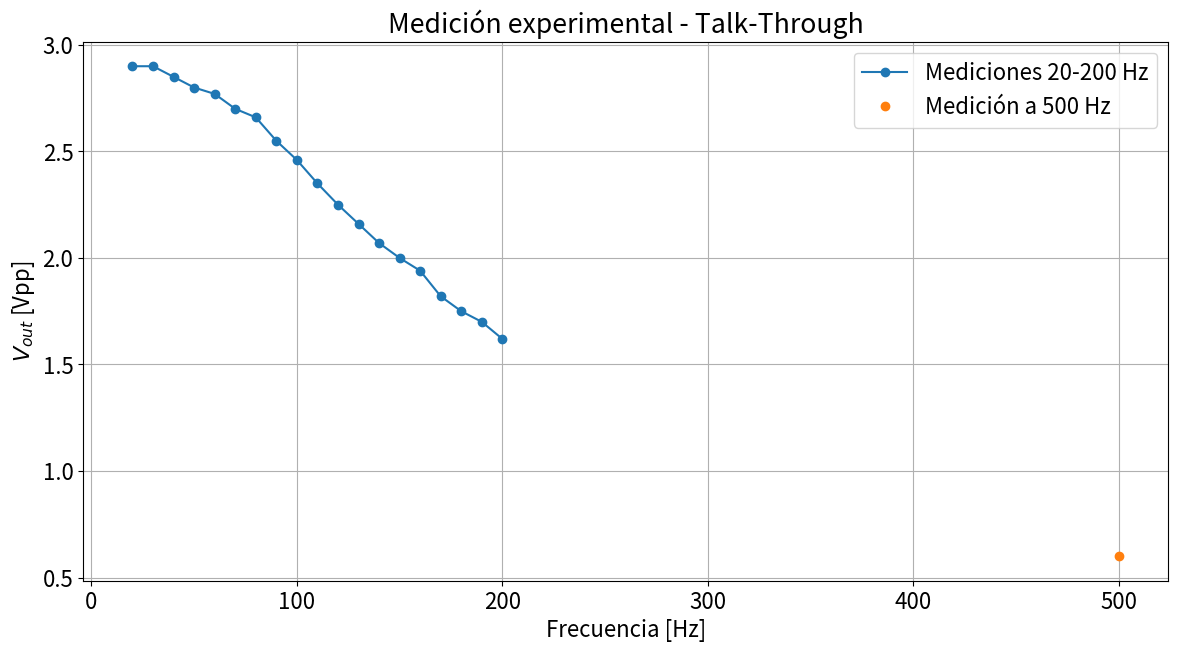

Recreate this plot in Python.
import numpy as np
import matplotlib.pyplot as plt


fig_sz_x = 14
fig_sz_y = 7
fig_font_size = 16

plt.rcParams.update({'font.size': fig_font_size})


frecuencia_tt = np.array([
    20, 30, 40, 50, 60, 70, 80, 90, 100, 110,
    120, 130, 140, 150, 160, 170, 180, 190, 200, 500
])

vout_tt = np.array([
    2.90, 2.90, 2.85, 2.80, 2.77, 2.70, 2.66, 2.55, 2.46, 2.35,
    2.25, 2.16, 2.07, 2.00, 1.94, 1.82, 1.75, 1.70, 1.62, 0.60
])


plt.figure(figsize=(fig_sz_x, fig_sz_y))

plt.plot(
    frecuencia_tt[:-1],
    vout_tt[:-1],
    marker='o',
    label='Mediciones 20-200 Hz'
)

plt.plot(
    frecuencia_tt[-1],
    vout_tt[-1],
    marker='o',
    linestyle='None',
    label='Medición a 500 Hz'
)

plt.title('Medición experimental - Talk-Through')
plt.xlabel('Frecuencia [Hz]')
plt.ylabel('$V_{out}$ [Vpp]')
plt.grid()
plt.legend()
plt.show()
